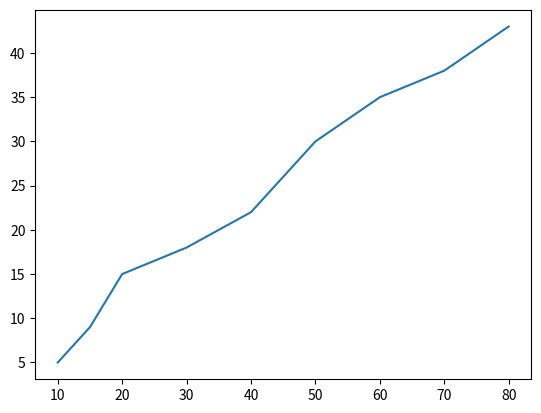

The matplotlib source for this figure:
import matplotlib.pyplot as plt

v = [10,15,20,30,40,50,60,70,80]
s = [5,9,15,18,22,30,35,38,43]
plt.plot(v,s)
plt.show()

